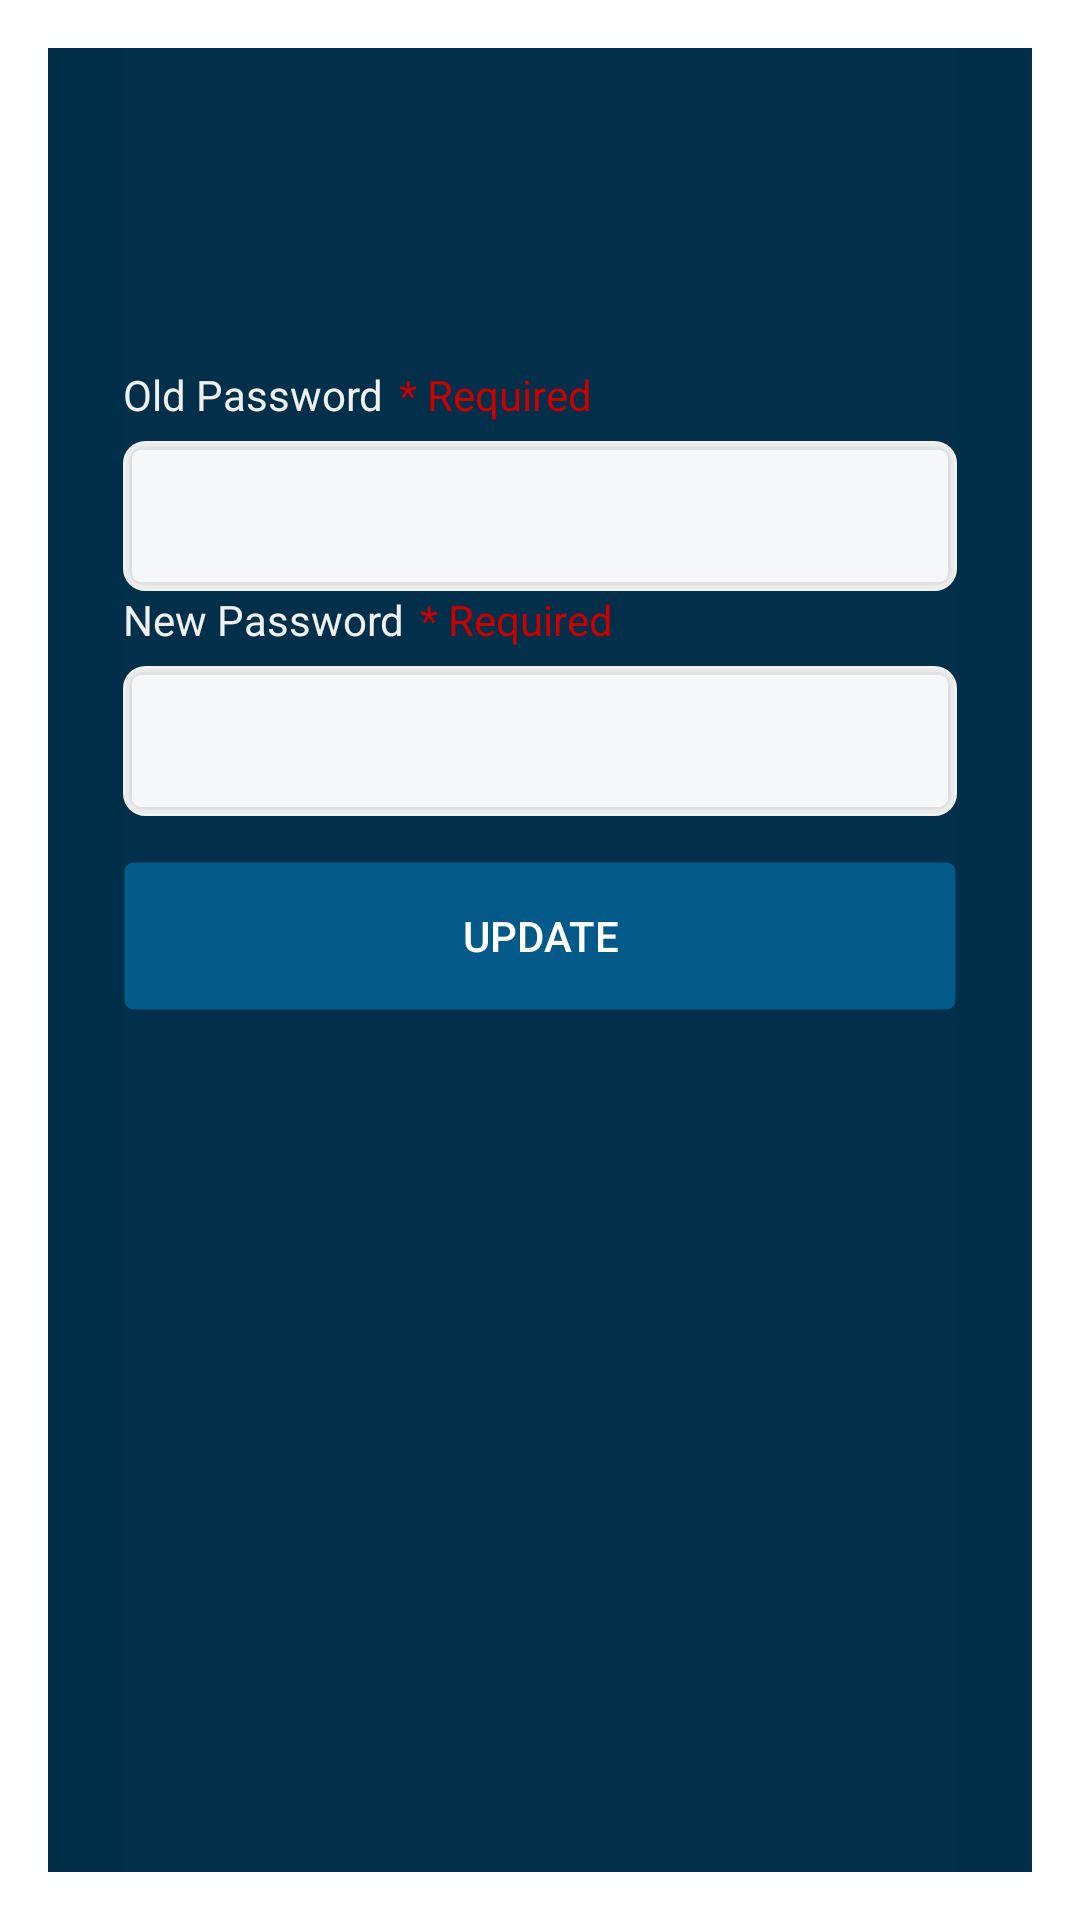

Here is an Android app screen rendered from its layout file. Give the layout XML and the strings, colors and styles it references.
<!-- AndroidManifest.xml: activity theme PopAct -->
<!-- res/layout/activity_change_password.xml -->
<?xml version="1.0" encoding="utf-8"?>
<RelativeLayout xmlns:android="http://schemas.android.com/apk/res/android"
    xmlns:app="http://schemas.android.com/apk/res-auto"
    xmlns:tools="http://schemas.android.com/tools"
    android:layout_width="290dp"
    android:layout_height="338dp"
    android:orientation="vertical"
    android:background="#003049"
    android:paddingHorizontal="25dp">

    <ScrollView
        android:layout_width="match_parent"
        android:layout_height="match_parent"
        android:scrollbars="none"
        android:background="#02304a">

        <LinearLayout
            android:layout_width="match_parent"
            android:layout_height="wrap_content"
            android:orientation="vertical">

            <ImageView android:layout_width="wrap_content" android:layout_height="100dp"
                android:src="@raw/logo001"
                android:layout_gravity="center"
                android:layout_marginBottom="0dp"
                android:layout_marginTop="6dp"/>

            <RelativeLayout
                android:layout_width="match_parent"
                android:layout_height="match_parent"
                android:background="@android:color/white"/>


            <LinearLayout
                android:layout_width="match_parent"
                android:layout_height="wrap_content"
                android:orientation="horizontal">

                <TextView
                    android:layout_width="wrap_content"
                    android:layout_height="25dp"
                    android:text="Old Password"
                    android:textColor="#f0f0f0"/>

                <TextView
                    android:layout_width="match_parent"
                    android:layout_height="wrap_content"
                    android:paddingStart="5dp"
                    android:text="* Required"
                    android:textColor="@android:color/holo_red_dark"/>

            </LinearLayout>

            <EditText
                android:layout_width="match_parent"
                android:layout_height="50dp"
                android:inputType="textPassword"
                android:background="@drawable/login_edittext"
                android:paddingHorizontal="10dp"
                android:id="@+id/oldPasswordDTTXT"/>

            <LinearLayout
                android:layout_width="match_parent"
                android:layout_height="wrap_content"
                android:orientation="horizontal">

                <TextView
                    android:layout_width="wrap_content"
                    android:layout_height="25dp"
                    android:text="New Password"
                    android:textColor="#f0f0f0"/>

                <TextView
                    android:layout_width="match_parent"
                    android:layout_height="wrap_content"
                    android:paddingStart="5dp"
                    android:text="* Required"
                    android:textColor="@android:color/holo_red_dark"/>

            </LinearLayout>

            <EditText
                android:layout_width="match_parent"
                android:layout_height="50dp"
                android:inputType="textPassword"
                android:background="@drawable/login_edittext"
                android:paddingHorizontal="10dp"
                android:id="@+id/newPasswordDTTXT"/>

            <TextView
                android:layout_width="match_parent"
                android:layout_height="15dp"/>

            <Button
                android:layout_width="match_parent"
                android:layout_height="50dp"
                android:background="@drawable/login_button"
                android:text="Update"
                android:textColor="@android:color/white"
                android:id="@+id/updateBTTN"/>

        </LinearLayout>

    </ScrollView>

</RelativeLayout>
<!-- resources referenced by this layout -->
<resources>
  <!-- drawable login_button (drawable-v24) -->
  <?xml version="1.0" encoding="utf-8"?>
  <selector xmlns:android
      ="http://schemas.android.com/apk/res/android" >
      <item android:state_pressed="true" >
          <shape android:shape="rectangle"  >
              <corners android:radius="3dip" />
              <stroke android:width="5dip" android:color="@android:color/transparent" />
              <solid android:color="#035A88"/>
          </shape>
      </item>
      <item>
          <shape android:shape="rectangle"  >
              <corners android:radius="3dip" />
              <stroke android:width="1dip" android:color="@android:color/transparent" />
              <solid android:color="#035A88"/>
          </shape>
      </item>
  </selector>
  <!-- drawable login_edittext (drawable-v24) -->
  <?xml version="1.0" encoding="utf-8"?>
  <layer-list xmlns:android="http://schemas.android.com/apk/res/android">
      
      <item>
          <shape>
              <padding
                  android:top="1dp"
                  android:right="1dp"
                  android:bottom="1dp"
                  android:left="1dp"/>
              <stroke android:width="5dp" android:color="#f0f0f0"/>
              <corners android:radius="5dp" />
          </shape>
      </item>
      <item>
          <shape>
              <padding
                  android:top="1dp"
                  android:right="1dp"
                  android:bottom="1dp"
                  android:left="1dp"/>
              <solid android:color="#30CCCCCC"/>
              <corners android:radius="5dp" />
          </shape>
      </item>
      <item>
          <shape>
              <padding
                  android:top="1dp"
                  android:right="1dp"
                  android:bottom="1dp"
                  android:left="1dp"/>
              <solid android:color="#50CCCCCC"/>
              <corners android:radius="5dp" />
          </shape>
      </item>
  
      <item>
  
          <shape android:shape="rectangle" >
              <corners android:radius="3dip" />
              <solid android:color="#f6f7f9"/>
          </shape>
  
      </item>
  </layer-list>
  <style name="PopAct" parent="@style/Theme.AppCompat.Light.Dialog">
          <item name="windowNoTitle">true</item>
      </style>
</resources>
